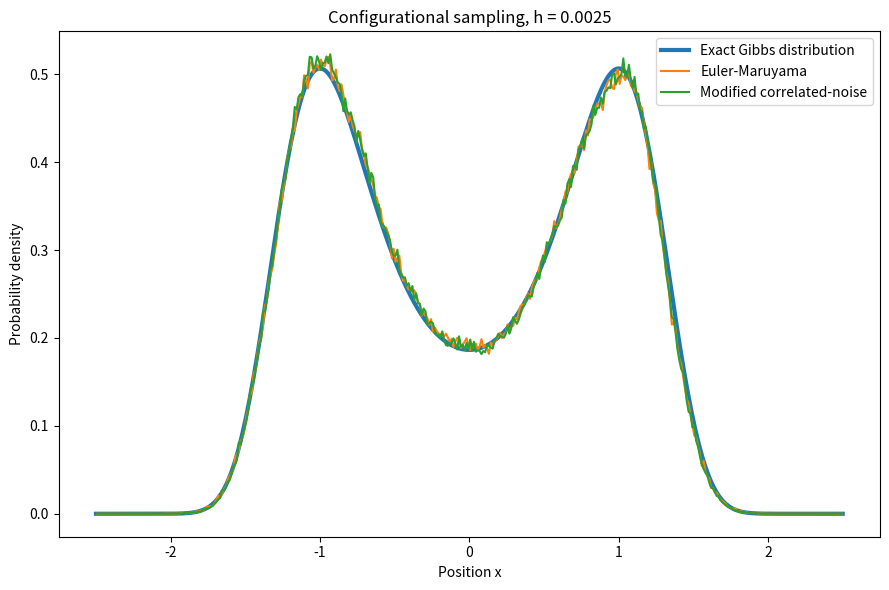
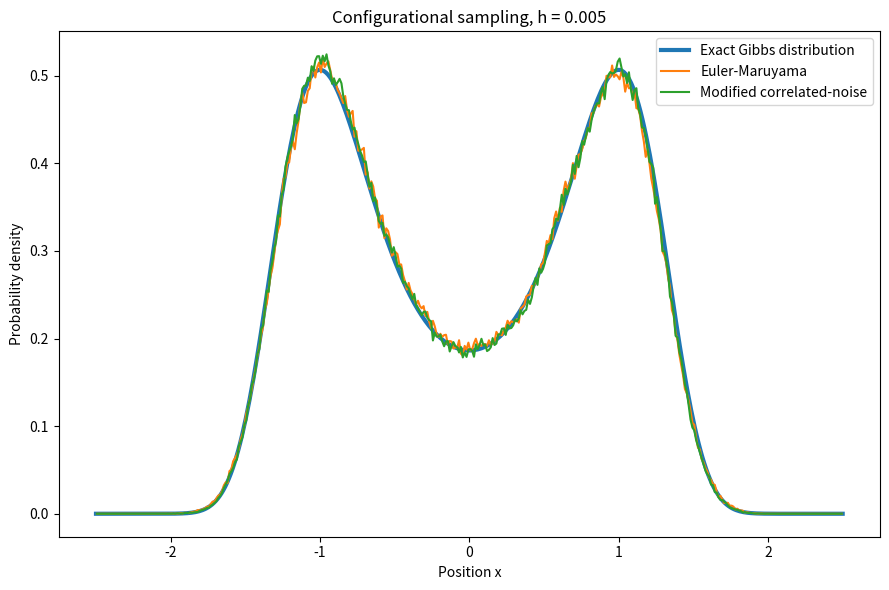
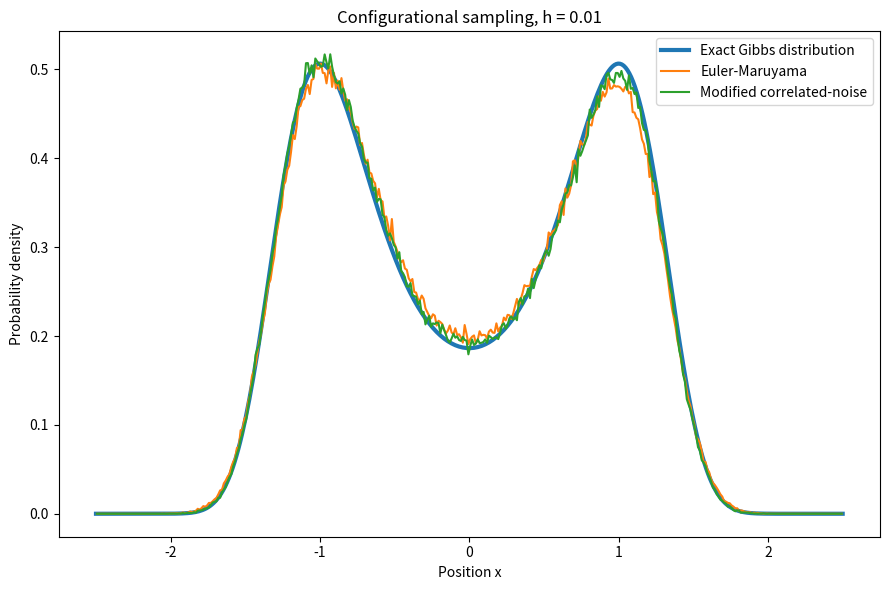
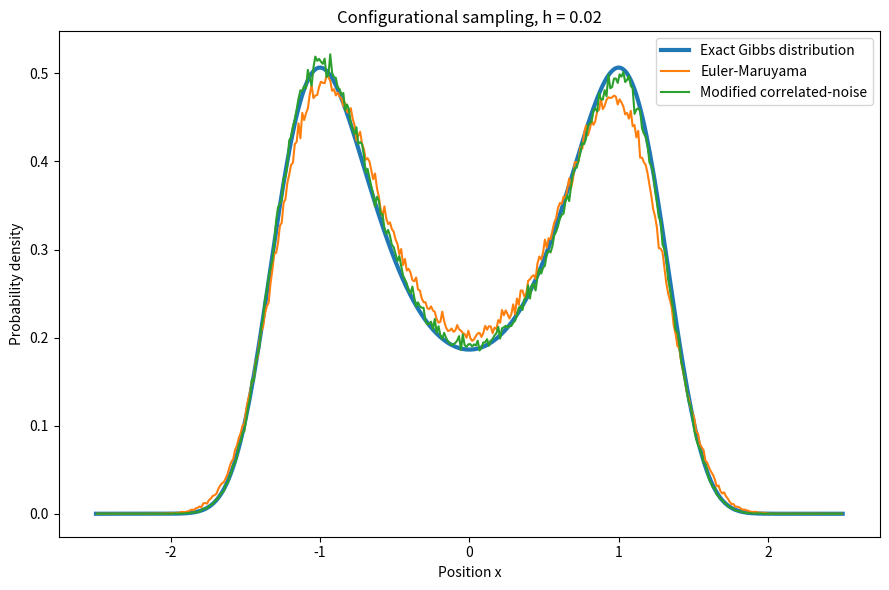
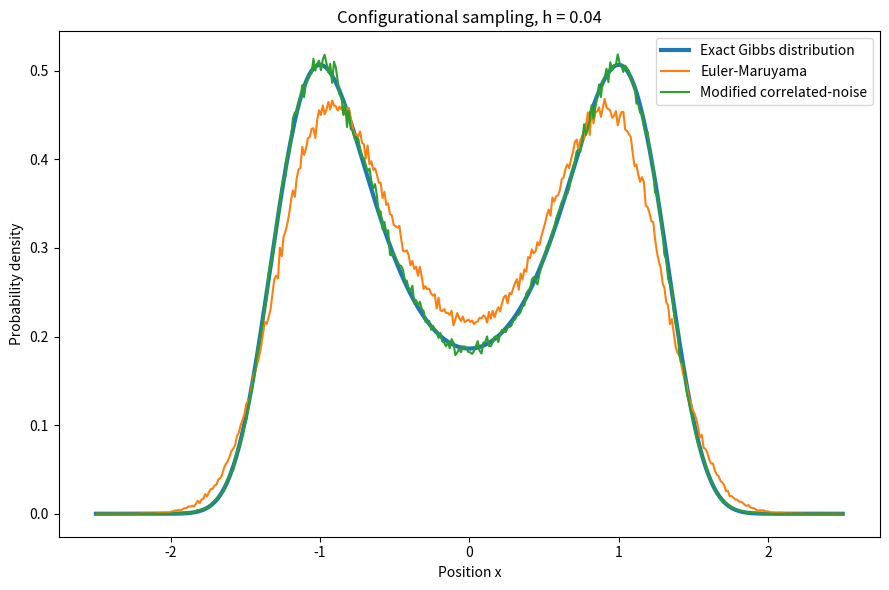
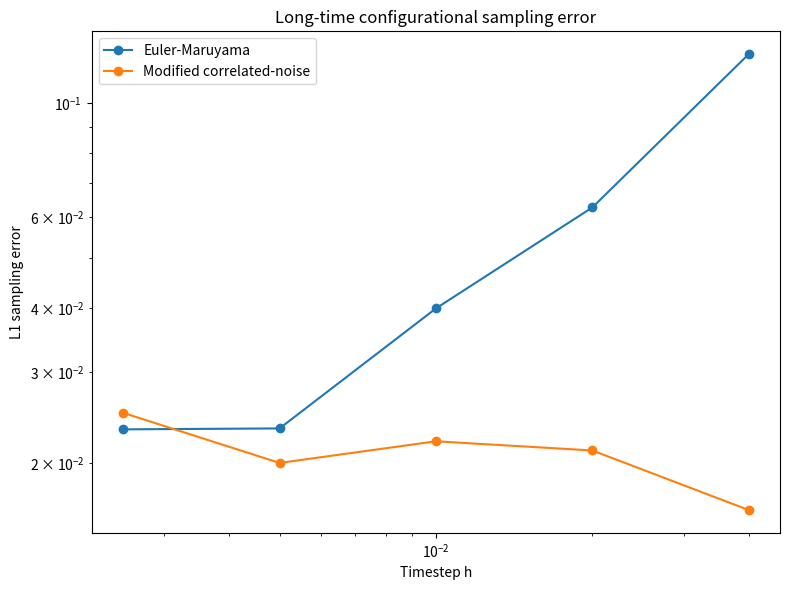

Source code (Python) for these figures, in order:
"""
Paper 4 implementation:
Leimkuhler & Matthews, "Rational Construction of Stochastic Numerical
Methods for Molecular Sampling".

Scientific question
-------------------
Does a time-discretized stochastic integrator reproduce the intended
configurational Gibbs-Boltzmann distribution in long-time sampling?

This script compares:
1) Euler-Maruyama for overdamped Langevin dynamics.
2) The modified correlated-noise scheme discussed in Eq. (3) of the paper.

It uses a 1D double-well potential, removes an initial relaxation period,
compares sampled histograms with the exact Gibbs density, and measures
sampling error as a function of timestep.
"""

from pathlib import Path

import matplotlib.pyplot as plt
import numpy as np


KB = 1.0
T = 1.0
BETA = 1.0 / (KB * T)
MASS = 1.0


def potential(x):
    """Symmetric double-well potential U(x) = (x^2 - 1)^2."""
    return (x**2 - 1.0) ** 2


def grad_potential(x):
    """dU/dx = 4 x (x^2 - 1)."""
    return 4.0 * x * (x**2 - 1.0)


def exact_gibbs_density(grid):
    """rho(x) = Z^{-1} exp[-beta U(x)]."""
    unnormalized = np.exp(-BETA * potential(grid))
    Z = np.trapezoid(unnormalized, grid)
    return unnormalized / Z


def euler_maruyama(x0, timestep, n_steps, seed=1):
    """Euler-Maruyama discretization of overdamped Langevin dynamics."""
    rng = np.random.default_rng(seed)
    x = float(x0)
    trajectory = np.empty(n_steps)

    noise_scale = np.sqrt(2.0 * KB * T * timestep / MASS)

    for step in range(n_steps):
        deterministic_drift = -timestep * grad_potential(x) / MASS
        random_kick = noise_scale * rng.normal()
        x = x + deterministic_drift + random_kick
        trajectory[step] = x

    return trajectory


def modified_colored_noise(x0, timestep, n_steps, seed=1):
    """
    1D version of the modified scheme discussed in Eq. (3):

        x_(n+1) = x_n - h grad U(x_n)/M
                  + sqrt(kBT h/(2M)) (R_n + R_(n+1))

    Neighboring random perturbations are correlated because one Gaussian
    variate is shared between adjacent timesteps.
    """
    rng = np.random.default_rng(seed)
    x = float(x0)
    trajectory = np.empty(n_steps)

    noise_scale = np.sqrt(KB * T * timestep / (2.0 * MASS))
    r_current = rng.normal()

    for step in range(n_steps):
        r_next = rng.normal()

        deterministic_drift = -timestep * grad_potential(x) / MASS
        correlated_random_kick = noise_scale * (r_current + r_next)

        x = x + deterministic_drift + correlated_random_kick
        trajectory[step] = x

        r_current = r_next

    return trajectory


def discard_relaxation(trajectory, burn_fraction=0.20):
    """Remove the early portion that still remembers the initial condition."""
    start = int(burn_fraction * len(trajectory))
    return trajectory[start:]


def sampled_density(samples, grid):
    """Convert a long trajectory into a normalized histogram density."""
    edges = np.linspace(grid[0], grid[-1], len(grid) + 1)
    hist, _ = np.histogram(samples, bins=edges, density=True)
    centers = 0.5 * (edges[:-1] + edges[1:])
    return centers, hist


def interpolate_exact_density(centers, exact_grid, exact_density):
    return np.interp(centers, exact_grid, exact_density)


def l1_error(sampled, exact, x):
    """Integral |rho_sampled - rho_exact| dx."""
    return np.trapezoid(np.abs(sampled - exact), x)


def kl_divergence(sampled, exact, x):
    """D_KL(sampled || exact), with a small epsilon for empty bins."""
    eps = 1.0e-12
    p = sampled + eps
    q = exact + eps
    return np.trapezoid(p * np.log(p / q), x)


def observable_x2(samples):
    """Example configurational observable <x^2>."""
    return np.mean(samples**2)


def run_single_experiment(timestep, n_steps, seed, exact_grid, exact_density):
    em_trajectory = euler_maruyama(
        x0=0.0,
        timestep=timestep,
        n_steps=n_steps,
        seed=seed,
    )

    modified_trajectory = modified_colored_noise(
        x0=0.0,
        timestep=timestep,
        n_steps=n_steps,
        seed=seed,
    )

    em_samples = discard_relaxation(em_trajectory)
    modified_samples = discard_relaxation(modified_trajectory)

    em_x, em_density = sampled_density(em_samples, exact_grid)
    mod_x, mod_density = sampled_density(modified_samples, exact_grid)

    exact_at_em = interpolate_exact_density(em_x, exact_grid, exact_density)
    exact_at_mod = interpolate_exact_density(mod_x, exact_grid, exact_density)

    return {
        "timestep": timestep,
        "em_samples": em_samples,
        "modified_samples": modified_samples,
        "em_x": em_x,
        "em_density": em_density,
        "mod_x": mod_x,
        "mod_density": mod_density,
        "em_l1": l1_error(em_density, exact_at_em, em_x),
        "mod_l1": l1_error(mod_density, exact_at_mod, mod_x),
        "em_kl": kl_divergence(em_density, exact_at_em, em_x),
        "mod_kl": kl_divergence(mod_density, exact_at_mod, mod_x),
        "em_x2": observable_x2(em_samples),
        "mod_x2": observable_x2(modified_samples),
    }


def plot_distribution_comparison(result, exact_grid, exact_density, output_directory):
    timestep = result["timestep"]

    plt.figure(figsize=(9, 6))
    plt.plot(
        exact_grid,
        exact_density,
        linewidth=3,
        label="Exact Gibbs distribution",
    )
    plt.plot(
        result["em_x"],
        result["em_density"],
        label="Euler-Maruyama",
    )
    plt.plot(
        result["mod_x"],
        result["mod_density"],
        label="Modified correlated-noise",
    )

    plt.xlabel("Position x")
    plt.ylabel("Probability density")
    plt.title(f"Configurational sampling, h = {timestep}")
    plt.legend()
    plt.tight_layout()
    plt.savefig(
        output_directory / f"distribution_h_{timestep}.png",
        dpi=200,
    )
    plt.close()


def timestep_study():
    output_directory = Path("results_paper4")
    output_directory.mkdir(exist_ok=True)

    exact_grid = np.linspace(-2.5, 2.5, 400)
    exact_density = exact_gibbs_density(exact_grid)

    timesteps = np.array([0.0025, 0.005, 0.010, 0.020, 0.040])
    n_steps = 1_000_000
    seed = 2026

    results = []

    for timestep in timesteps:
        print(f"\nRunning timestep h = {timestep}")

        result = run_single_experiment(
            timestep=timestep,
            n_steps=n_steps,
            seed=seed,
            exact_grid=exact_grid,
            exact_density=exact_density,
        )
        results.append(result)

        print("Euler-Maruyama")
        print(f"  L1 error       = {result['em_l1']:.6f}")
        print(f"  KL divergence  = {result['em_kl']:.6f}")
        print(f"  <x^2>          = {result['em_x2']:.6f}")

        print("Modified correlated-noise")
        print(f"  L1 error       = {result['mod_l1']:.6f}")
        print(f"  KL divergence  = {result['mod_kl']:.6f}")
        print(f"  <x^2>          = {result['mod_x2']:.6f}")

        plot_distribution_comparison(
            result,
            exact_grid,
            exact_density,
            output_directory,
        )

    em_errors = np.array([r["em_l1"] for r in results])
    modified_errors = np.array([r["mod_l1"] for r in results])

    plt.figure(figsize=(8, 6))
    plt.loglog(timesteps, em_errors, marker="o", label="Euler-Maruyama")
    plt.loglog(
        timesteps,
        modified_errors,
        marker="o",
        label="Modified correlated-noise",
    )
    plt.xlabel("Timestep h")
    plt.ylabel("L1 sampling error")
    plt.title("Long-time configurational sampling error")
    plt.legend()
    plt.tight_layout()
    plt.savefig(
        output_directory / "sampling_error_vs_timestep.png",
        dpi=200,
    )
    plt.close()

    result_file = output_directory / "summary.csv"

    with open(result_file, "w", encoding="utf-8") as file:
        file.write(
            "timestep,em_l1,modified_l1,em_kl,modified_kl,em_x2,modified_x2\n"
        )

        for result in results:
            file.write(
                f"{result['timestep']},"
                f"{result['em_l1']},"
                f"{result['mod_l1']},"
                f"{result['em_kl']},"
                f"{result['mod_kl']},"
                f"{result['em_x2']},"
                f"{result['mod_x2']}\n"
            )

    print("\nFinished.")
    print(f"Results saved in: {output_directory}")


if __name__ == "__main__":
    timestep_study()
